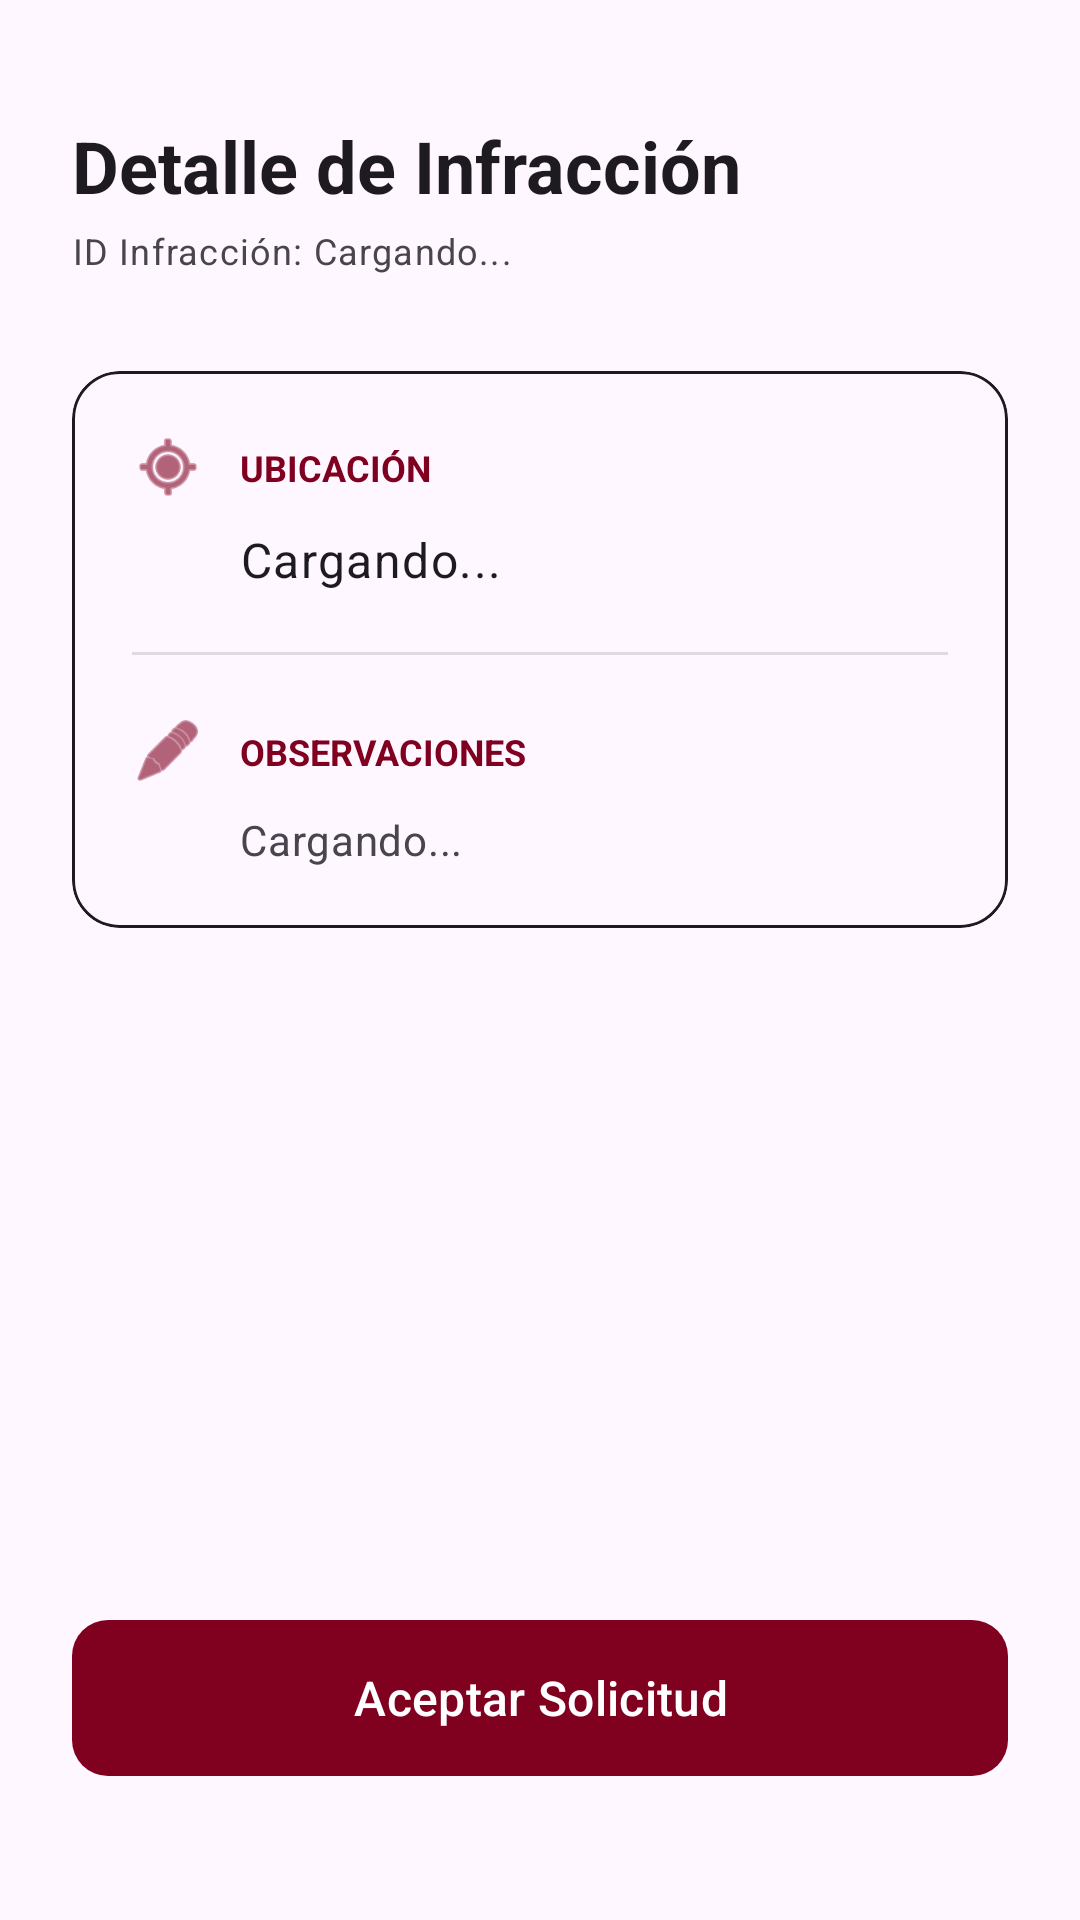

Layout XML and referenced resources for this Android screen:
<!-- AndroidManifest.xml: application theme Theme.MyApplication -->
<!-- res/layout/activity_det_sol_nva.xml -->
<?xml version="1.0" encoding="utf-8"?>
<androidx.constraintlayout.widget.ConstraintLayout
    xmlns:android="http://schemas.android.com/apk/res/android"
    xmlns:app="http://schemas.android.com/apk/res-auto"
    android:layout_width="match_parent"
    android:layout_height="match_parent"
    android:background="?android:attr/windowBackground"
    android:padding="24dp">

    <TextView
        android:id="@+id/tv_titulo"
        android:layout_width="0dp"
        android:layout_height="wrap_content"
        android:layout_marginTop="15dp"
        android:text="Detalle de Infracción"
        android:textAppearance="@style/TextAppearance.MaterialComponents.Headline5"
        android:textColor="?android:attr/textColorPrimary"
        android:textStyle="bold"
        app:layout_constraintEnd_toEndOf="parent"
        app:layout_constraintStart_toStartOf="parent"
        app:layout_constraintTop_toTopOf="parent" />

    <TextView
        android:id="@+id/tv_detalle_infraccion_id"
        android:layout_width="wrap_content"
        android:layout_height="wrap_content"
        android:layout_marginTop="4dp"
        android:text="ID Infracción: Cargando..."
        android:textAppearance="@style/TextAppearance.MaterialComponents.Caption"
        android:textColor="?android:attr/textColorSecondary"
        app:layout_constraintTop_toBottomOf="@id/tv_titulo"
        app:layout_constraintStart_toStartOf="parent" />

    <com.google.android.material.card.MaterialCardView
        android:id="@+id/card_info"
        android:layout_width="0dp"
        android:layout_height="wrap_content"
        android:layout_marginTop="32dp"
        app:cardCornerRadius="16dp"
        app:cardElevation="0dp"
        app:strokeWidth="1dp"
        app:strokeColor="?attr/colorOnSurface"
        app:cardBackgroundColor="?attr/colorSurface"
        app:layout_constraintTop_toBottomOf="@id/tv_detalle_infraccion_id"
        app:layout_constraintStart_toStartOf="parent"
        app:layout_constraintEnd_toEndOf="parent">

        <androidx.constraintlayout.widget.ConstraintLayout
            android:layout_width="match_parent"
            android:layout_height="wrap_content"
            android:padding="20dp">

            <ImageView
                android:id="@+id/iv_icon_location"
                android:layout_width="24dp"
                android:layout_height="24dp"
                android:src="@android:drawable/ic_menu_mylocation"
                app:tint="?attr/colorPrimary"
                app:layout_constraintStart_toStartOf="parent"
                app:layout_constraintTop_toTopOf="parent" />

            <TextView
                android:id="@+id/label_ubicacion"
                android:layout_width="wrap_content"
                android:layout_height="wrap_content"
                android:layout_marginStart="12dp"
                android:text="Ubicación"
                android:textSize="12sp"
                android:textStyle="bold"
                android:textAllCaps="true"
                android:textColor="?attr/colorPrimary"
                app:layout_constraintStart_toEndOf="@id/iv_icon_location"
                app:layout_constraintTop_toTopOf="@id/iv_icon_location"
                app:layout_constraintBottom_toBottomOf="@id/iv_icon_location" />

            <TextView
                android:id="@+id/tv_detalle_ubicacion"
                android:layout_width="0dp"
                android:layout_height="wrap_content"
                android:layout_marginTop="8dp"
                android:text="Cargando..."
                android:textAppearance="@style/TextAppearance.MaterialComponents.Body1"
                android:textColor="?android:attr/textColorPrimary"
                app:layout_constraintTop_toBottomOf="@id/iv_icon_location"
                app:layout_constraintStart_toStartOf="@id/label_ubicacion"
                app:layout_constraintEnd_toEndOf="parent" />

            <View
                android:id="@+id/divider"
                android:layout_width="0dp"
                android:layout_height="1dp"
                android:layout_marginTop="20dp"
                android:background="?android:attr/dividerVertical"
                app:layout_constraintTop_toBottomOf="@id/tv_detalle_ubicacion"
                app:layout_constraintStart_toStartOf="parent"
                app:layout_constraintEnd_toEndOf="parent" />

            <ImageView
                android:id="@+id/iv_icon_obs"
                android:layout_width="24dp"
                android:layout_height="24dp"
                android:layout_marginTop="20dp"
                android:src="@android:drawable/ic_menu_edit"
                app:tint="?attr/colorPrimary"
                app:layout_constraintStart_toStartOf="parent"
                app:layout_constraintTop_toBottomOf="@id/divider" />

            <TextView
                android:id="@+id/label_observaciones"
                android:layout_width="wrap_content"
                android:layout_height="wrap_content"
                android:layout_marginStart="12dp"
                android:text="Observaciones"
                android:textSize="12sp"
                android:textStyle="bold"
                android:textAllCaps="true"
                android:textColor="?attr/colorPrimary"
                app:layout_constraintStart_toEndOf="@id/iv_icon_obs"
                app:layout_constraintTop_toTopOf="@id/iv_icon_obs"
                app:layout_constraintBottom_toBottomOf="@id/iv_icon_obs" />

            <TextView
                android:id="@+id/tv_detalle_observaciones"
                android:layout_width="0dp"
                android:layout_height="wrap_content"
                android:layout_marginTop="8dp"
                android:text="Cargando..."
                android:textAppearance="@style/TextAppearance.MaterialComponents.Body2"
                android:textColor="?android:attr/textColorSecondary"
                app:layout_constraintTop_toBottomOf="@id/iv_icon_obs"
                app:layout_constraintStart_toStartOf="@id/label_observaciones"
                app:layout_constraintEnd_toEndOf="parent" />

        </androidx.constraintlayout.widget.ConstraintLayout>
    </com.google.android.material.card.MaterialCardView>

    <com.google.android.material.button.MaterialButton
        android:id="@+id/btn_aceptar_solicitud"
        android:layout_width="0dp"
        android:layout_height="60dp"
        android:layout_marginBottom="20dp"
        android:text="Aceptar Solicitud"
        android:textAllCaps="false"
        android:textSize="16sp"
        app:cornerRadius="12dp"
        app:layout_constraintBottom_toBottomOf="parent"
        app:layout_constraintEnd_toEndOf="parent"
        app:layout_constraintStart_toStartOf="parent" />

</androidx.constraintlayout.widget.ConstraintLayout>
<!-- resources referenced by this layout -->
<resources>
  <style name="Theme.MyApplication" parent="Theme.Material3.DayNight.NoActionBar">
  
          <item name="colorPrimary">@color/guinda</item>
          <item name="colorPrimaryContainer">@color/guinda_light</item>
  
  
          
          <item name="android:statusBarColor">?attr/colorSurface</item>
          
          <item name="android:windowLightStatusBar">true</item>
      </style>
  <color name="guinda">#800020</color>
  <color name="guinda_light">#A00030</color>
</resources>
